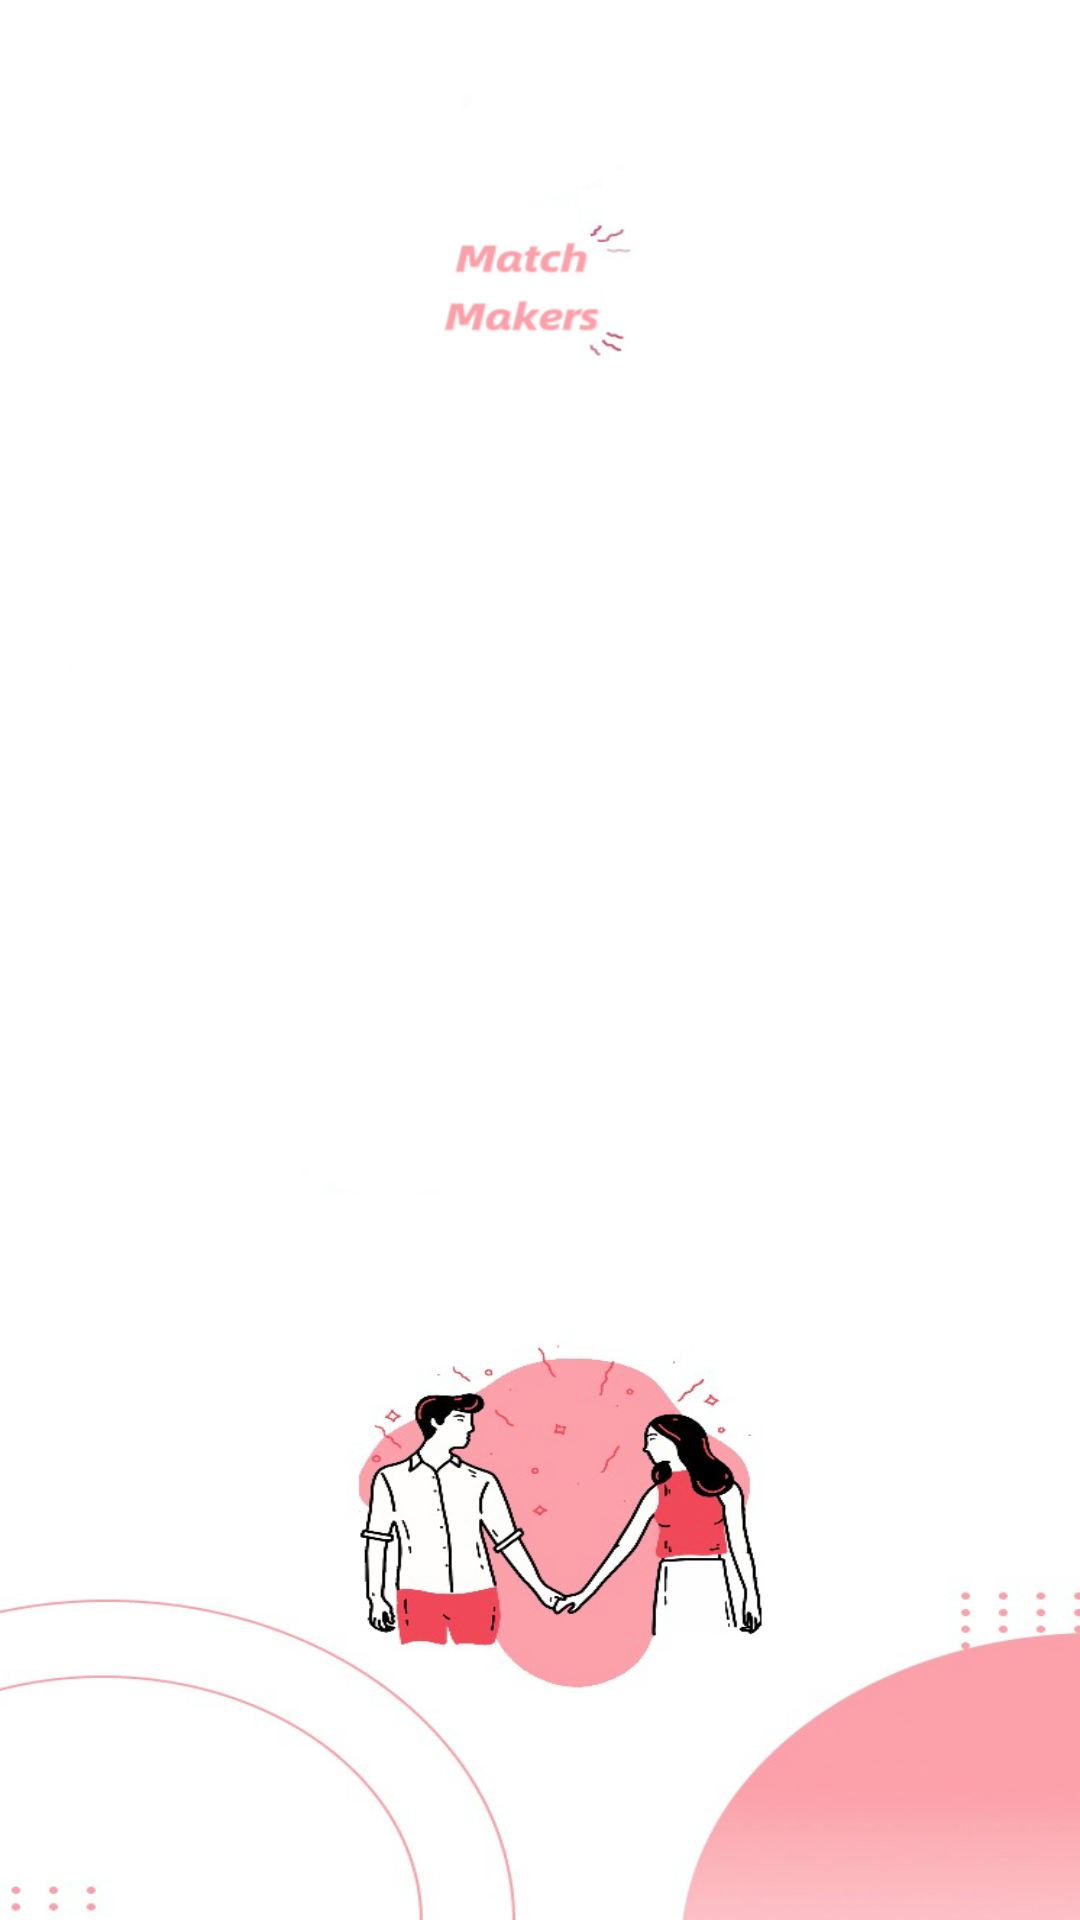

The Android layout XML behind this screen, and the referenced resources:
<!-- AndroidManifest.xml: application theme Theme.MatchMakers -->
<!-- res/layout/fragment_notifications.xml -->
<?xml version="1.0" encoding="utf-8"?>
<androidx.constraintlayout.widget.ConstraintLayout xmlns:android="http://schemas.android.com/apk/res/android"
    xmlns:app="http://schemas.android.com/apk/res-auto"
    xmlns:tools="http://schemas.android.com/tools"
    android:layout_width="match_parent"
    android:layout_height="match_parent"
    android:background="@drawable/background_4"
    tools:context=".ui.notifications.NotificationsFragment">

    <TextView
        android:id="@+id/text_notifications"
        android:layout_width="match_parent"
        android:layout_height="wrap_content"
        android:layout_marginStart="8dp"
        android:layout_marginTop="8dp"
        android:layout_marginEnd="8dp"
        android:textAlignment="center"
        android:textSize="20sp"
        app:layout_constraintBottom_toBottomOf="parent"
        app:layout_constraintEnd_toEndOf="parent"
        app:layout_constraintStart_toStartOf="parent"
        app:layout_constraintTop_toTopOf="parent" />
</androidx.constraintlayout.widget.ConstraintLayout>
<!-- resources referenced by this layout -->
<resources>
  <!-- drawable background_4: png bitmap (drawable, 185956 bytes) -->
  <style name="Theme.MatchMakers" parent="Theme.MaterialComponents.DayNight.NoActionBar">
          
          <item name="colorPrimary">@color/purple_500</item>
          <item name="colorPrimaryVariant">@color/purple_700</item>
          <item name="colorOnPrimary">@color/white</item>
          
          <item name="colorSecondary">@color/teal_200</item>
          <item name="colorSecondaryVariant">@color/teal_700</item>
          <item name="colorOnSecondary">@color/black</item>
          
          <item name="android:statusBarColor">?attr/colorPrimaryVariant</item>
          
          
          <item name="android:windowBackground">@drawable/app_background</item>
      </style>
  <!-- drawable app_background (drawable) -->
  <shape xmlns:android="http://schemas.android.com/apk/res/android">
      <gradient
          android:startColor="#CDA6F8"
          android:endColor="#F4F1EA"
          android:angle="45" />
  </shape>
  <!-- not gathered from this repository: default colours our renderer supplied (Android Studio template values) -->
  <color name="purple_500">#FF6200EE</color>
  <color name="purple_700">#FF3700B3</color>
  <color name="teal_200">#FF03DAC5</color>
  <color name="teal_700">#FF018786</color>
  <color name="black">#FF000000</color>
  <color name="white">#FFFFFFFF</color>
</resources>
